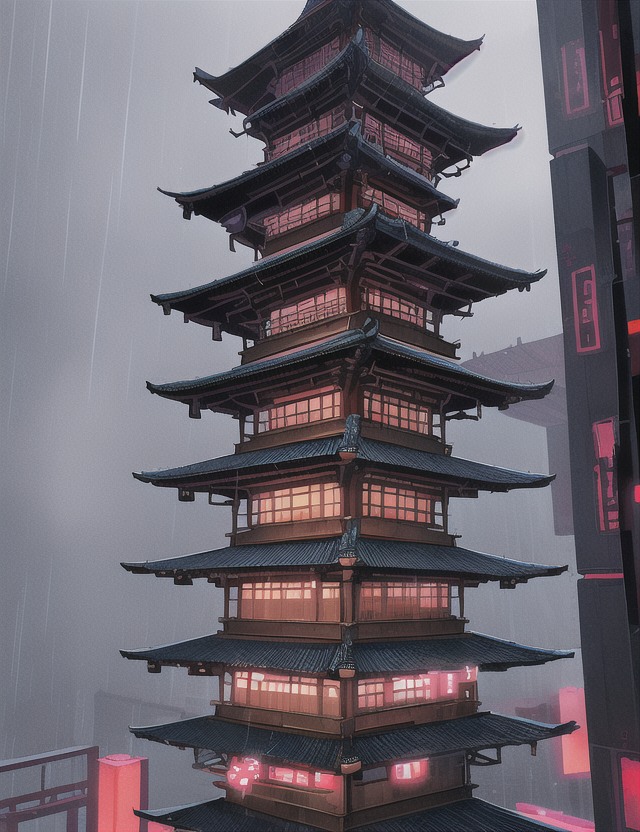
Generation parameters embedded in this image by AUTOMATIC1111 Stable Diffusion web UI or a fork of it (Forge, ...) (PNG 'parameters' text chunk):
pagoda, thunder storm, cyberpunk
Steps: 35, Sampler: Euler, CFG scale: 7, Seed: 3358141818, Size: 640x832, Model hash: 1a7df6b8